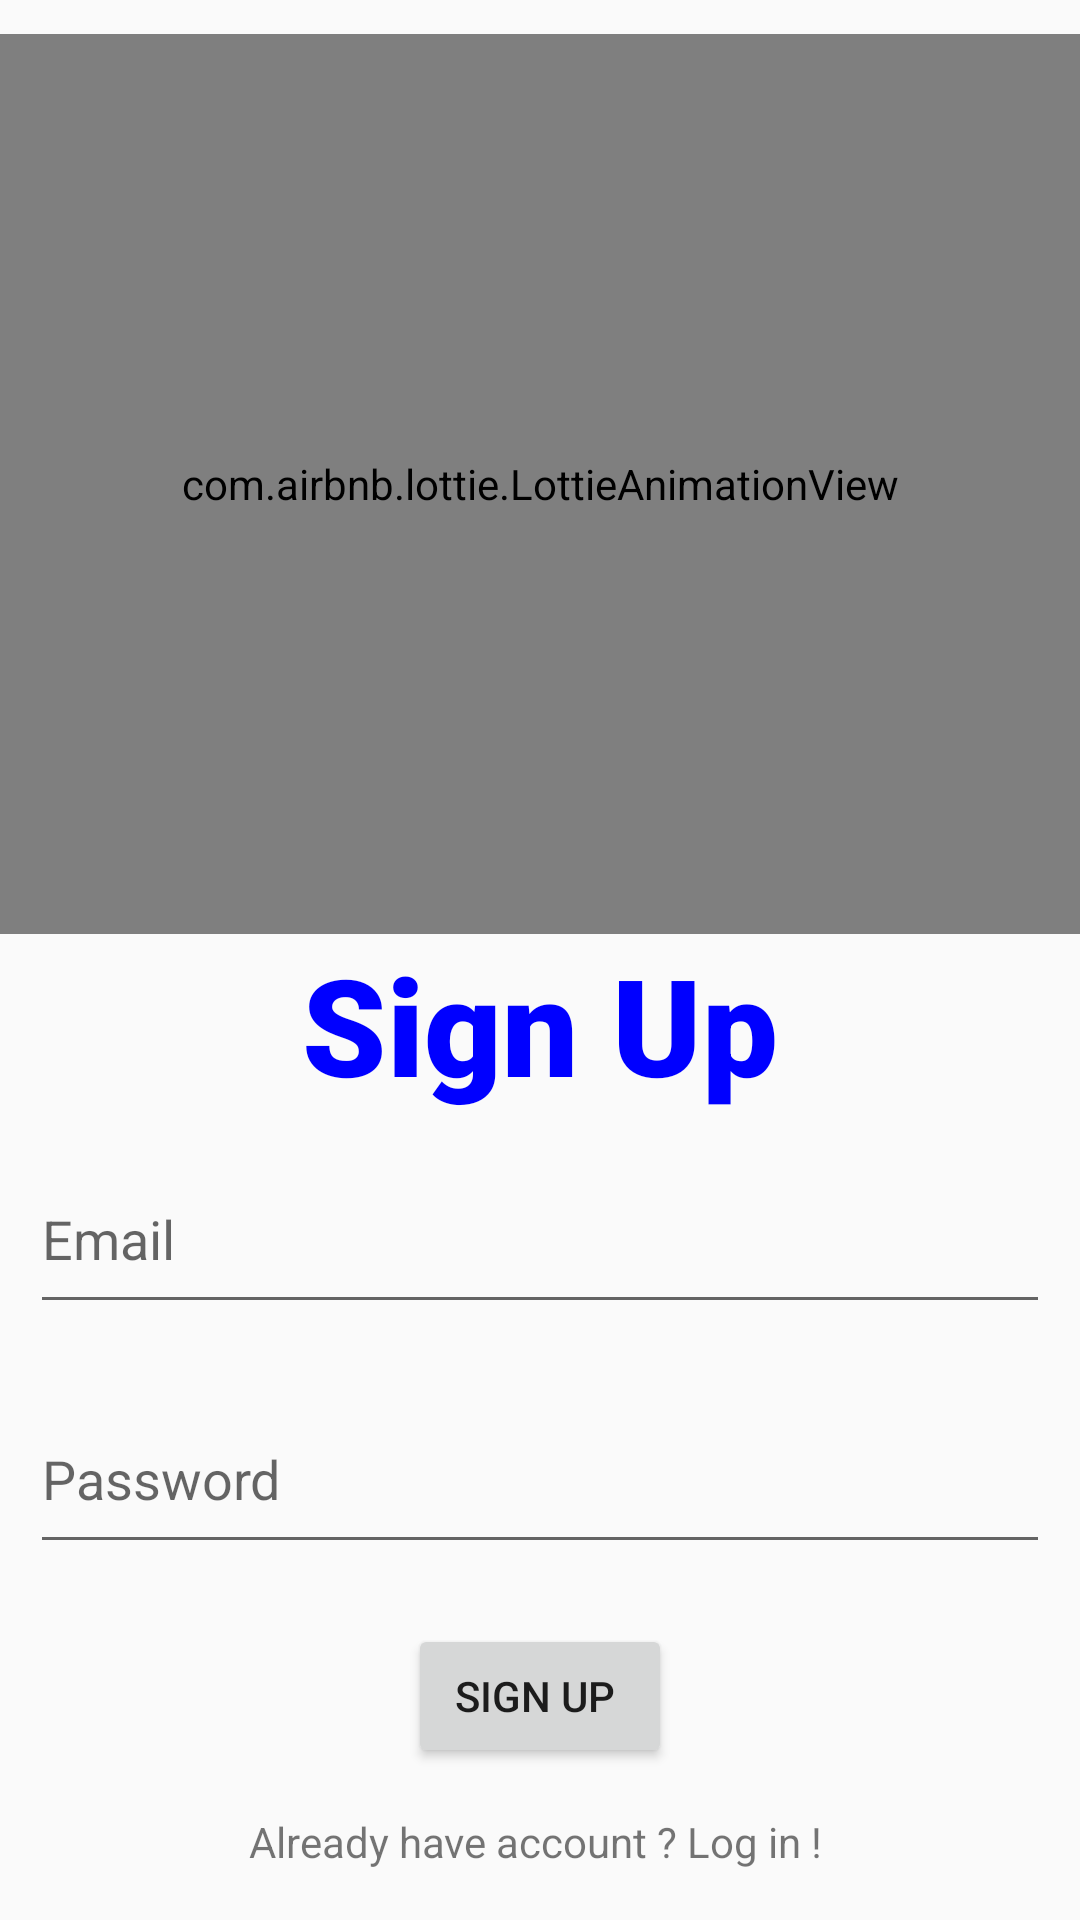

Android layout source for this screen:
<!-- AndroidManifest.xml: application theme Theme.Udaily -->
<!-- res/layout/activity_sign_up.xml -->
<?xml version="1.0" encoding="utf-8"?>
<LinearLayout xmlns:android="http://schemas.android.com/apk/res/android"
    xmlns:app="http://schemas.android.com/apk/res-auto"
    xmlns:tools="http://schemas.android.com/tools"
    android:layout_width="match_parent"
    android:layout_height="match_parent"
    android:gravity="center"
    android:orientation="vertical"
    tools:context=".sign_up">

    <LinearLayout
        android:layout_width="match_parent"
        android:layout_height="wrap_content"
        >

        <com.airbnb.lottie.LottieAnimationView
            android:id="@+id/animationView2"
            android:layout_width="match_parent"
            android:layout_height="300dp"
            app:lottie_autoPlay="true"
            app:lottie_loop="true"
            app:lottie_rawRes="@raw/signup3"
            />
    </LinearLayout>

    <ScrollView
        android:layout_width="match_parent"
        android:layout_height="wrap_content"
        >

        <LinearLayout
            android:layout_width="match_parent"
            android:layout_height="wrap_content"
            android:gravity="center"
            android:orientation="vertical">

            <TextView
                android:layout_width="match_parent"
                android:layout_height="wrap_content"
                android:fontFamily="sans-serif-black"
                android:gravity="center"
                android:text="Sign Up"
                android:textAppearance="@style/ShapeAppearance.Material3.Corner.ExtraLarge"
                android:textColor="#0000FF"
                android:textSize="45dp"

                />

            <EditText
                android:id="@+id/email_signup"
                android:layout_width="match_parent"
                android:layout_height="60dp"
                android:layout_margin="10dp"
                android:hint="Email"
                android:inputType="textEmailAddress"
                android:singleLine="true"/>

            <EditText
                android:id="@+id/password_signup"
                android:layout_width="match_parent"
                android:layout_height="60dp"
                android:layout_margin="10dp"
                android:hint="Password"
                android:inputType="textPassword"
                android:singleLine="true"/>

            <Button
                android:id="@+id/signup_btn"
                android:layout_width="wrap_content"
                android:layout_height="wrap_content"
                android:layout_margin="10dp"
                android:text="Sign Up " />

            <TextView
                android:id="@+id/Login_link"
                android:layout_width="match_parent"
                android:layout_height="wrap_content"
                android:gravity="center"
                android:padding="5dp"
                android:text="Already have account ? Log in ! "/>

        </LinearLayout>
    </ScrollView>

</LinearLayout>
<!-- resources referenced by this layout -->
<resources>
  <style name="Theme.Udaily" parent="Theme.AppCompat.DayNight.DarkActionBar">
          
          <item name="colorPrimary">@color/purple_500</item>
          <item name="colorPrimaryVariant">@color/purple_700</item>
          <item name="colorOnPrimary">@color/white</item>
          
          <item name="colorSecondary">@color/teal_200</item>
          <item name="colorSecondaryVariant">@color/teal_700</item>
          <item name="colorOnSecondary">@color/black</item>
          
          <item name="android:statusBarColor">#87CEEB</item>
          <item name="android:windowLightStatusBar">true</item>
          
      </style>
  <color name="purple_500">#FF6200EE</color>
  <color name="purple_700">#FF3700B3</color>
  <color name="white">#FFFFFFFF</color>
  <color name="teal_200">#FF03DAC5</color>
  <color name="teal_700">#FF018786</color>
  <color name="black">#FF000000</color>
</resources>
